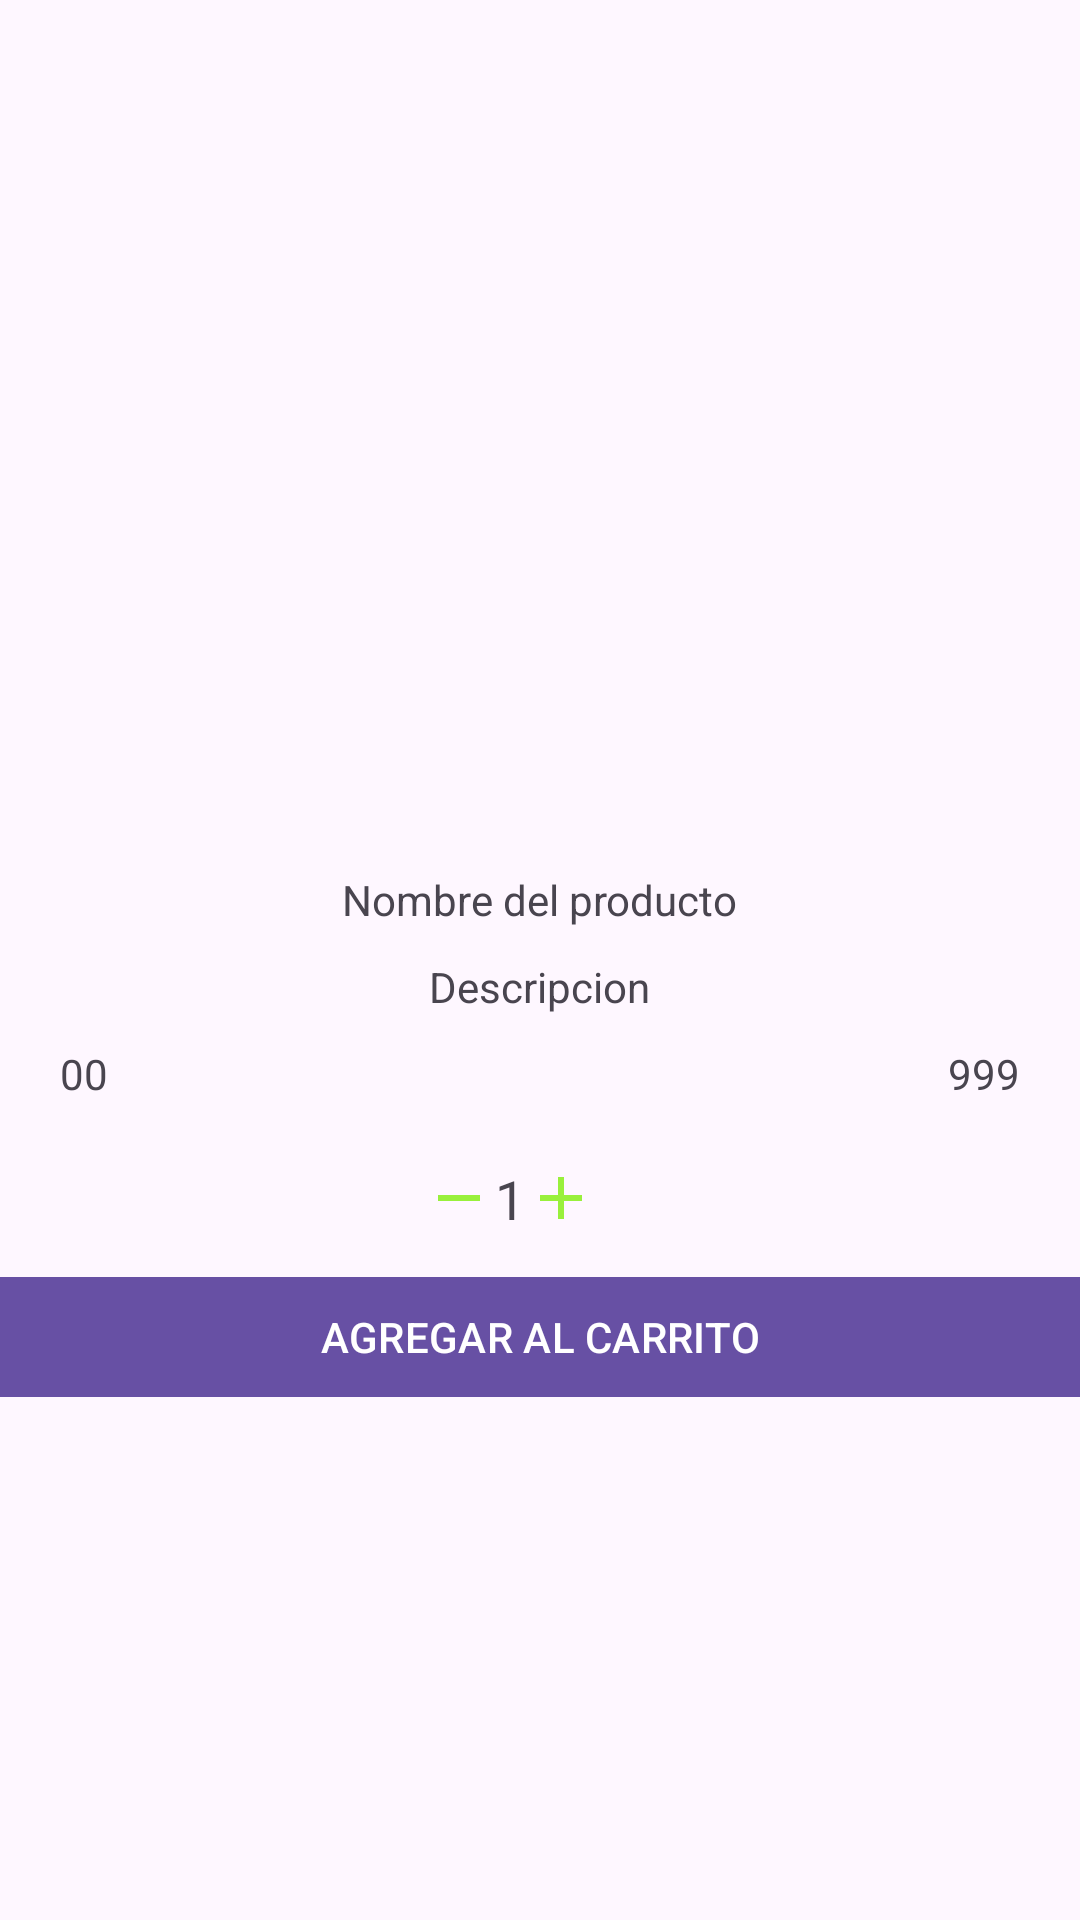

Produce the Android XML layout that renders to this screen, including the resource entries it uses.
<!-- AndroidManifest.xml: application theme Theme.Mi_Tiendita_Virtual -->
<!-- res/layout/carrito_compras.xml -->
<?xml version="1.0" encoding="utf-8"?>
<androidx.appcompat.widget.LinearLayoutCompat xmlns:android="http://schemas.android.com/apk/res/android"
    android:layout_width="match_parent"
    android:layout_height="match_parent"
    xmlns:tools="http://schemas.android.com/tools"
    xmlns:app="http://schemas.android.com/apk/res-auto"
    android:gravity="center"
    android:orientation="vertical">

    <RelativeLayout
        android:layout_width="match_parent"
        android:layout_height="wrap_content"

        >

        <com.google.android.material.imageview.ShapeableImageView
           android:id="@+id/imagenPCar"
            android:layout_width="100dp"
            android:layout_height="100dp"
            android:src="@drawable/carrito_de_compras"
            android:layout_centerHorizontal="true"
            android:layout_marginTop="10dp"
            />
        
        <TextView
            android:id="@+id/nombrePCar"
            android:text="@string/nombrePCar"
            android:layout_centerHorizontal="true"
            android:layout_below="@+id/imagenPCar"
            android:layout_marginTop="10dp"
            android:layout_width="wrap_content"
            android:layout_height="wrap_content"

            />
        
        <TextView
            android:id="@+id/descripcionPCar"
            android:text="@string/descripcionPCar"
            android:layout_below="@+id/nombrePCar"
            android:layout_centerHorizontal="true"
            android:layout_marginTop="10dp"
            tools:text="@tools:sample/lorem[25]"
            android:layout_width="wrap_content"
            android:layout_height="wrap_content"

            />
        
        <TextView
            android:id="@+id/notaDescPCar"
            android:text="@string/notaDescPCar"
            android:layout_alignParentEnd="true"
            android:padding="5dp"
            android:layout_margin="5dp"
            android:visibility="gone"
            android:background="@drawable/fondo_verde"
            android:textColor="@color/verde_claro"
            android:layout_width="wrap_content"
            android:layout_height="wrap_content"

            />
    </RelativeLayout>
    <RelativeLayout
        android:layout_width="match_parent"
        android:layout_height="wrap_content"
        android:layout_marginStart="10dp"
        android:layout_marginEnd="10dp"
        >
        
        <TextView
            android:id="@+id/precioOriginalPCar"
            android:text="@string/precioOriginalPCar"
            android:padding="10dp"
            android:textAlignment="textStart"
            android:layout_width="wrap_content"
            android:layout_height="wrap_content"
            />
        
        <TextView
            android:id="@+id/precioDescPCar"
            android:text="@string/precioDescPCar"
            android:padding="10dp"
            android:layout_toEndOf="@+id/precioOriginalPCar"
            android:textAlignment="textStart"
            android:visibility="gone"
            android:layout_width="wrap_content"
            android:layout_height="wrap_content"
            />
        
        <TextView
            android:id="@+id/precioFinalPCar"
            android:text="@string/precioFinalPCar"
            android:padding="10dp"
            android:layout_alignParentEnd="true"
            android:textAlignment="textStart"
            android:layout_width="wrap_content"
            android:layout_height="wrap_content"
            />
    </RelativeLayout>
    <androidx.appcompat.widget.LinearLayoutCompat
        android:layout_width="match_parent"
        android:layout_height="wrap_content"
        android:orientation="horizontal"
        android:gravity="center_horizontal"
        android:layout_marginTop="10dp"
        android:layout_marginEnd="10dp"
        >
        
        <ImageButton
            android:id="@+id/btnDisminuir"
            android:src="@drawable/icon_rest"
            android:background="@null"
            android:layout_gravity="center_vertical"
            android:layout_width="wrap_content"
            android:layout_height="wrap_content"
            />
        
        <TextView
            android:id="@+id/cantidadPCar"
            android:text="@string/cantidadPCar"
            android:textSize="18sp"
            android:layout_width="wrap_content"
            android:layout_height="wrap_content"
            />
        
        <ImageButton
            android:id="@+id/btnAumentar"
            android:src="@drawable/icon_add"
            android:background="@null"
            android:layout_gravity="center_vertical"
            android:layout_width="wrap_content"
            android:layout_height="wrap_content"
            />

    </androidx.appcompat.widget.LinearLayoutCompat>
    <com.google.android.material.button.MaterialButton
        android:id="@+id/btnAgregarPCar"
        android:text="@string/btnAgregarPCar"
        android:textAllCaps="true"
        android:padding="5dp"
        app:cornerRadius="0dp"
        android:layout_marginTop="10dp"
        android:layout_width="match_parent"
        android:layout_height="wrap_content"
        />

</androidx.appcompat.widget.LinearLayoutCompat>
<!-- resources referenced by this layout -->
<resources>
  <color name="verde_claro">#99F03C</color>
  <!-- drawable fondo_verde (drawable) -->
  <?xml version="1.0" encoding="utf-8"?>
  <shape xmlns:android="http://schemas.android.com/apk/res/android"
      android:shape="rectangle">
  
      <solid android:color="@color/verde_oscuro" />
  
      <corners android:radius="5dp" />
  
      <stroke android:color="@color/verde_claro"
          android:width="1dp" />
  
  </shape>
  <!-- drawable icon_add (drawable) -->
  <vector xmlns:android="http://schemas.android.com/apk/res/android"
      xmlns:tools="http://schemas.android.com/tools"
      android:height="24dp"
      android:viewportHeight="24"
      android:viewportWidth="24"
      android:width="24dp"
      tools:ignore="ExtraText"
      android:tint="@color/verde_claro">
  
      <path android:fillColor="@android:color/white"
          android:pathData="M19,13h-6v6h-2v-6H5v-2h6V5h2v6h6v2z"/>
      
  </vector>
  <!-- drawable icon_rest (drawable) -->
  <vector xmlns:android="http://schemas.android.com/apk/res/android"
      android:width="24dp"
      android:height="24dp"
      android:viewportWidth="960"
      android:viewportHeight="960"
      android:tint="@color/verde_claro">
    <path
        android:fillColor="@android:color/white"
        android:pathData="M200,520L200,440L760,440L760,520L200,520Z"/>
  </vector>
  <string name="btnAgregarPCar">Agregar al carrito</string>
  <string name="cantidadPCar">1</string>
  <string name="descripcionPCar">Descripcion</string>
  <string name="nombrePCar">Nombre del producto</string>
  <string name="notaDescPCar">10% OFF</string>
  <string name="precioDescPCar">00</string>
  <string name="precioFinalPCar">999</string>
  <string name="precioOriginalPCar">00</string>
  <style name="Theme.Mi_Tiendita_Virtual" parent="Base.Theme.Mi_Tiendita_Virtual" />
  <color name="verde_oscuro">#2E7D32</color>
  <style name="Base.Theme.Mi_Tiendita_Virtual" parent="Theme.Material3.DayNight.NoActionBar">
          
          
      </style>
</resources>
